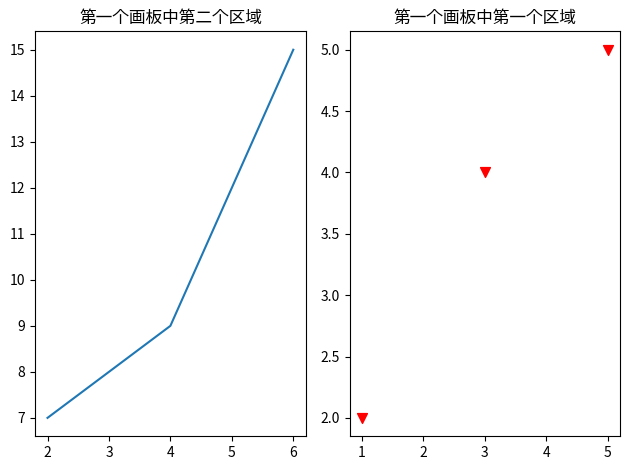

Generate this figure with matplotlib:
import matplotlib.pyplot as plt
ax1 = plt.subplot(122)

#在第一个子区域中绘图
plt.scatter([1,3,5],[2,4,5],marker="v",s=50,color="r")
#选中第二个子区域，并绘图
ax2 = plt.subplot(121)
plt.plot([2,4,6],[7,9,15])

#为第一个画板的第一个区域添加标题
ax1.set_title("第一个画板中第一个区域")
ax2.set_title("第一个画板中第二个区域")

# 调整每隔子图之间的距离
plt.tight_layout()
plt.show()

